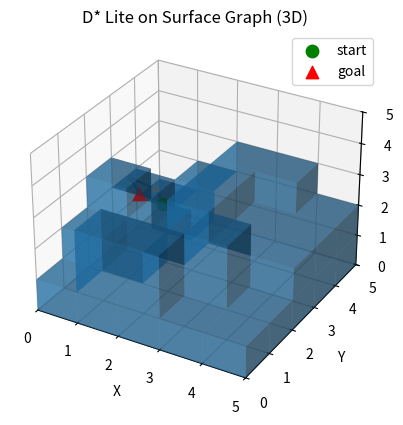

Python code for this plot:
import heapq
import math
import random
from dataclasses import dataclass
from typing import Tuple, List, Dict, Optional, Set

INF = 10**15

# --- Face encoding ---
FACES = ("+X", "-X", "+Y", "-Y", "+Z", "-Z")
NORM = {
    "+X": (1, 0, 0), "-X": (-1, 0, 0),
    "+Y": (0, 1, 0), "-Y": (0, -1, 0),
    "+Z": (0, 0, 1), "-Z": (0, 0, -1),
}

OPPOSITE_FACE = {
    "+X": "-X", "-X": "+X",
    "+Y": "-Y", "-Y": "+Y",
    "+Z": "-Z", "-Z": "+Z",
}

# For each face, the 4 in-plane edge directions (orthogonal to the face normal)
EDGE_DIRS = {
    "+X": [(0, 1, 0), (0, -1, 0), (0, 0, 1), (0, 0, -1)],
    "-X": [(0, 1, 0), (0, -1, 0), (0, 0, 1), (0, 0, -1)],
    "+Y": [(1, 0, 0), (-1, 0, 0), (0, 0, 1), (0, 0, -1)],
    "-Y": [(1, 0, 0), (-1, 0, 0), (0, 0, 1), (0, 0, -1)],
    "+Z": [(1, 0, 0), (-1, 0, 0), (0, 1, 0), (0, -1, 0)],
    "-Z": [(1, 0, 0), (-1, 0, 0), (0, 1, 0), (0, -1, 0)],
}

@dataclass(frozen=True)
class Node:
    """A planning node is a specific exposed face adjacent to a free voxel."""
    pos: Tuple[float, float, float]
    face_dir: str


class LazyPQ:
    """Priority queue with lazy deletion via key re-checking."""
    def __init__(self):
        self.h = []
        self.counter = 0

    def push(self, key, node):
        self.counter += 1
        heapq.heappush(self.h, (key[0], key[1], self.counter, node))

    def empty(self):
        return len(self.h) == 0

    def top(self):
        return self.h[0] if self.h else None

    def pop_valid(self, key_fn):
        while self.h:
            k1, k2, _, node = heapq.heappop(self.h)
            k_now = key_fn(node)
            if (k1, k2) == k_now:
                return (k1, k2), node
            # else outdated entry; drop
        return None, None

    def peek_key(self):
        # returns smallest key in heap (may be outdated, but ok for loop condition; safe but can be conservative)
        if not self.h:
            return (INF, INF)
        return (self.h[0][0], self.h[0][1])


class DStarLiteSurface3D:
    def __init__(self, occ, size_xyz: Tuple[int, int, int], start: Node, goal: Node):
        """
        occ: 3D occupancy container supporting occ[x,y,z] -> 0/1 (free/blocked)
             e.g. numpy array with shape (X,Y,Z) or dict-like with __getitem__
        size_xyz: (X,Y,Z)
        start/goal: Node((x,y,z), face) where each node is one valid exposed face.
        """
        self.occ = occ
        self.X, self.Y, self.Z = size_xyz
        self.visited_faces: Set[Node] = set()
        self.start = start
        self.goal = goal
        # Save original start/goal for visualization (since self.start gets modified during planning)
        self.start_orig = start
        self.goal_orig = goal

        if not self.valid_node(start):
            raise ValueError(f"start {start} is not a valid exposed obstacle face node.")
        if not self.valid_node(goal):
            raise ValueError(f"goal {goal} is not a valid exposed obstacle face node.")

        self.g: Dict[Node, int] = {}
        self.rhs: Dict[Node, int] = {}
        self.OPEN = LazyPQ()
        self.km = 0

        self.rhs[self.goal] = 0
        self.g[self.goal] = INF
        self.OPEN.push(self.key(self.goal), self.goal)
        start_mid = self.node_to_face_midpoint(self.start)
        goal_mid = self.node_to_face_midpoint(self.goal)
        print(
            "Initialized D* Lite with "
            f"start(center={self.start.pos}, face={self.start.face_dir}, face_mid={start_mid}) "
            f"and goal(center={self.goal.pos}, face={self.goal.face_dir}, face_mid={goal_mid})"
        )
        
        # --- batch update mechanism ---
        self.update_buffer: Dict[Tuple[int,int,int], int] = {}  # voxel -> new_occ value
        self.affected_nodes_cache: Set[Node] = set()  # accumulated affected nodes

    # --- basic voxel helpers ---
    def in_bounds(self, v: Tuple[int,int,int]) -> bool:
        x,y,z = v
        return 0 <= x < self.X and 0 <= y < self.Y and 0 <= z < self.Z

    def occ_at(self, v: Tuple[int,int,int]) -> int:
        x,y,z = v
        return int(self.occ[x,y,z])

    def addv(self, a, b):
        return (a[0]+b[0], a[1]+b[1], a[2]+b[2])

    def idx_to_center(self, v: Tuple[int, int, int]) -> Tuple[float, float, float]:
        return (v[0] + 0.5, v[1] + 0.5, v[2] + 0.5)

    def center_to_idx(self, p: Tuple[float, float, float]) -> Tuple[int, int, int]:
        return (int(round(p[0] - 0.5)), int(round(p[1] - 0.5)), int(round(p[2] - 0.5)))

    def node_to_face_midpoint(self, node: Node) -> Tuple[float, float, float]:
        """Convert a face-node to the geometric midpoint of that face."""
        n = NORM[node.face_dir]
        return (
            node.pos[0] + 0.5 * n[0],
            node.pos[1] + 0.5 * n[1],
            node.pos[2] + 0.5 * n[2],
        )

    def available_face_dirs(self, free_v: Tuple[int, int, int]) -> List[str]:
        """Directions from free_v center toward adjacent obstacle surfaces."""
        if not self.in_bounds(free_v) or self.occ_at(free_v) != 0:
            return []

        dirs = []
        for f in FACES:
            obs_v = self.addv(free_v, NORM[f])
            if self.in_bounds(obs_v) and self.occ_at(obs_v) == 1:
                dirs.append(f)
        return dirs

    # --- node validity: exposed face of an obstacle voxel ---
    def valid_node(self, node: Node) -> bool:
        if node.face_dir not in FACES:
            return False
        u = self.center_to_idx(node.pos)
        if not self.in_bounds(u):
            return False
        if self.occ_at(u) != 0:
            return False
        obs_v = self.addv(u, NORM[node.face_dir])
        return self.in_bounds(obs_v) and self.occ_at(obs_v) == 1

    # --- heuristic (safe lower bound) ---
    def h(self, a: Node, b: Node) -> int:
        va, vb = self.center_to_idx(a.pos), self.center_to_idx(b.pos)
        return abs(va[0]-vb[0]) + abs(va[1]-vb[1]) + abs(va[2]-vb[2])

    def key(self, s: Node):
        gs = self.g.get(s, INF)
        rs = self.rhs.get(s, INF)
        m = min(gs, rs)
        return (m + self.h(self.start, s) + self.km, m)

    def _node_from_idx_and_face(self, v: Tuple[int, int, int], face: str) -> Node:
        return Node(self.idx_to_center(v), face)

    def _candidate_face_nodes(self, free_v: Tuple[int, int, int]) -> List[Node]:
        """All face nodes on a free voxel, including potentially stale ones for cleanup."""
        if not self.in_bounds(free_v) or self.occ_at(free_v) != 0:
            return []
        return [self._node_from_idx_and_face(free_v, f) for f in FACES]

    def _is_parallel_face_step(self, a: Node, b: Node) -> bool:
        """Relaxed rule: parallel faces with unit normal offset and close in-plane projection."""
        if a == b or not self.valid_node(b):
            return False

        n1 = NORM[a.face_dir]
        n2 = NORM[b.face_dir]
        # Require exactly the same face direction.
        if a.face_dir != b.face_dir:
            return False

        p1 = self.node_to_face_midpoint(a)
        p2 = self.node_to_face_midpoint(b)
        d = (p2[0] - p1[0], p2[1] - p1[1], p2[2] - p1[2])

        # Height difference along the normal direction must be exactly 1.
        dn = d[0] * n1[0] + d[1] * n1[1] + d[2] * n1[2]
        if abs(abs(dn) - 1.0) > 1e-9:
            return False

        # Distance between projected points on the face plane must be in (0, 2).
        tang = (
            d[0] - dn * n1[0],
            d[1] - dn * n1[1],
            d[2] - dn * n1[2],
        )
        proj_dist = math.sqrt(tang[0] * tang[0] + tang[1] * tang[1] + tang[2] * tang[2])
        return 0.0 < proj_dist < 2.0

    # --- successors on the surface graph ---
    def successors(self, node: Node) -> List[Node]:
        if not self.valid_node(node):
            return []

        u = self.center_to_idx(node.pos)
        out: List[Node] = []

        # Node is a face, so expansion starts from this exact face.
        d_face = node.face_dir
        if d_face not in self.available_face_dirs(u):
            return out

        # Step type 1: slide while keeping the same face.
        for step_d in EDGE_DIRS[d_face]:
            u2 = self.addv(u, step_d)
            if not self.in_bounds(u2) or self.occ_at(u2) != 0:
                continue
            s2 = self._node_from_idx_and_face(u2, d_face)
            if self.valid_node(s2) and s2 not in self.visited_faces:
                out.append(s2)

        # Step type 2: edge-flip to an orthogonal face around the same obstacle voxel.
        obs_v = self.addv(u, NORM[d_face])
        if self.in_bounds(obs_v) and self.occ_at(obs_v) == 1:
            n1 = NORM[d_face]
            for f2 in FACES:
                if f2 == d_face:
                    continue
                n2 = NORM[f2]
                if n1[0] * n2[0] + n1[1] * n2[1] + n1[2] * n2[2] != 0:
                    continue  # only orthogonal faces share a right-angle edge

                u2 = (obs_v[0] - n2[0], obs_v[1] - n2[1], obs_v[2] - n2[2])
                if not self.in_bounds(u2) or self.occ_at(u2) != 0:
                    continue
                s2 = self._node_from_idx_and_face(u2, f2)
                if self.valid_node(s2) and s2 not in self.visited_faces:
                    out.append(s2)

        # Step type 3 (relaxed): jump to a nearby parallel face if geometric constraints match.
        for dx in (-2, -1, 0, 1, 2):
            for dy in (-2, -1, 0, 1, 2):
                for dz in (-2, -1, 0, 1, 2):
                    v2 = (u[0] + dx, u[1] + dy, u[2] + dz)
                    if not self.in_bounds(v2) or self.occ_at(v2) != 0:
                        continue
                    for f2 in FACES:
                        s2 = self._node_from_idx_and_face(v2, f2)
                        if s2 in self.visited_faces:
                            continue
                        if self._is_parallel_face_step(node, s2):
                            out.append(s2)

        # Optional: deduplicate (important when many candidates)
        # keep stable order
        seen: Set[Node] = set()
        dedup = []
        for s in out:
            if s not in seen:
                seen.add(s)
                dedup.append(s)
        return dedup

    def cost(self, a: Node, b: Node) -> int:
        # all moves cost 1 (your requirement)
        # If b is invalid, treat as blocked
        if not self.valid_node(b):
            return INF
        # Disallow switching faces at the same free-voxel center.
        if a.pos == b.pos:
            return INF
        return 1

    # --- D* Lite core routines ---
    def update_vertex(self, u: Node):
        if u != self.goal:
            best = INF
            for s in self.successors(u):
                c = self.cost(u, s)
                if c >= INF: 
                    continue
                best = min(best, c + self.g.get(s, INF))
            self.rhs[u] = best

        if self.g.get(u, INF) != self.rhs.get(u, INF):
            self.OPEN.push(self.key(u), u)

    def compute_shortest_path(self):
        while True:
            top_key = self.OPEN.peek_key()
            start_key = self.key(self.start)
            #print(f"OPEN top key: {top_key}, start key: {start_key}, g(start): {self.g.get(self.start, INF)}, rhs(start): {self.rhs.get(self.start, INF)}")
            if not (top_key < start_key or self.rhs.get(self.start, INF) != self.g.get(self.start, INF)):
                break

            k_old, u = self.OPEN.pop_valid(self.key)
            if u is None:
                break

            if k_old < self.key(u):
                self.OPEN.push(self.key(u), u)
                continue

            gu = self.g.get(u, INF)
            ru = self.rhs.get(u, INF)
            #print(f"Processing node {u} with g={gu}, rhs={ru}")

            # lazy queue: skip entries for nodes that are already consistent
            if gu == ru:
                continue

            if gu > ru:
                self.g[u] = ru
                for p in self.local_predecessors(u):
                    #print(f"gu > ru: Updating predecessor {p} of {u}")
                    self.update_vertex(p)
            else:
                self.g[u] = INF
                self.update_vertex(u)
                for p in self.local_predecessors(u):
                    #print(f"gu < ru: Updating predecessor {p} of {u}")
                    self.update_vertex(p)

    def local_predecessors(self, node: Node) -> List[Node]:
        """
        Exact predecessors would require reverse edges on the surface graph.
        Practical approach for voxel surface graph: update a local candidate set.
        Since updates are 'occasional', local scanning is acceptable.
        """
        v = self.center_to_idx(node.pos)
        cand: List[Node] = []

        # Search a local 3x3x3 free-voxel neighborhood to capture slide + edge-flip predecessors.
        for dx in (-1, 0, 1):
            for dy in (-1, 0, 1):
                for dz in (-1, 0, 1):
                    v2 = (v[0] + dx, v[1] + dy, v[2] + dz)
                    if not self.in_bounds(v2) or self.occ_at(v2) != 0:
                        continue
                    for f2 in self.available_face_dirs(v2):
                        c = Node(self.idx_to_center(v2), f2)
                        if self.valid_node(c):
                            cand.append(c)

        # Keep only true predecessors according to current successor model.
        out = [c for c in cand if node in self.successors(c)]
        return list(dict.fromkeys(out))

    def _best_successor(self, node: Node) -> Optional[Node]:
        best = INF
        best_s = None
        for successor in self.successors(node):
            if successor.pos == node.pos:
                continue
            value = self.cost(node, successor) + self.g.get(successor, INF)
            if value < best:
                best = value
                best_s = successor
        return best_s

    def _affected_free_voxels(self, voxels) -> Set[Tuple[int, int, int]]:
        affected = set()
        for voxel in voxels:
            affected.add(voxel)
            for dv in ((1, 0, 0), (-1, 0, 0), (0, 1, 0), (0, -1, 0), (0, 0, 1), (0, 0, -1)):
                neighbor = self.addv(voxel, dv)
                if self.in_bounds(neighbor):
                    affected.add(neighbor)
        return affected

    def _update_affected_nodes(self, voxels) -> None:
        affected_nodes: Set[Node] = set()
        for voxel in self._affected_free_voxels(voxels):
            if self.occ_at(voxel) != 0:
                continue
            affected_nodes.update(self._candidate_face_nodes(voxel))

        for node in affected_nodes:
            if self.valid_node(node):
                self.update_vertex(node)
            else:
                self.rhs[node] = INF
                self.g[node] = INF
                self.update_vertex(node)

    # --- usage helpers ---
    def plan_from_current(self) -> bool:
        """Run/repair plan for current start; returns True if reachable."""
        self.compute_shortest_path()
        return self.g.get(self.start, INF) < INF

    def extract_path_stateless(self, max_steps: int = 1000) -> List[Node]:
        """
        Extract path from start to goal WITHOUT modifying planner state.
        This is useful for visualization after replanning.
        
        Returns path by tracing greedy policy from g-values.
        """
        path: List[Node] = []
        if self.g.get(self.start, INF) >= INF:
            return path
        
        current = self.start
        path.append(current)
        
        for _ in range(max_steps):
            if current == self.goal:
                break

            best_s = self._best_successor(current)
            if best_s is None:
                break

            current = best_s
            path.append(current)
        
        return path
    
    def plan(self, max_steps: int = 1000) -> List[Node]:
        """Plan from current start to goal and return PATH NODES list."""
        path: List[Node] = []
        if not self.plan_from_current():
            return path

        path.append(self.start)
        for _ in range(max_steps):
            if self.start == self.goal:
                break

            ns = self.next_step()
            if ns is None:
                break

            self.move_start_to(ns)
            path.append(self.start)

        return path

    def print_path_nodes(self, path: List[Node]) -> None:
        """Print detailed path information including nodes, positions, and goal status."""
        if not path:
            print("Path is empty.")
            return

        print("\n--- PATH NODES (voxel, face) ---")
        for i, n in enumerate(path):
            print(f"{i:03d}: {n}")

        print("\n--- PATH POINTS (face centers) ---")
        for i, n in enumerate(path):
            print(f"{i:03d}: {self.node_to_face_midpoint(n)}")

        print(f"\nTotal steps: {len(path)}, Hit goal: {self.start == self.goal}")

    def plot_3d_voxels_and_path(self, path: List[Node], title: str = "D* Lite Surface Path") -> None:
        """Visualize 3D path on voxel grid with obstacles, path, start and goal."""
        try:
            import numpy as np
            import matplotlib.pyplot as plt
            from mpl_toolkits.mplot3d import Axes3D  # noqa: F401
        except ImportError:
            print("Warning: matplotlib or numpy not available for visualization.")
            return

        # Convert occupancy grid to boolean
        occ_np = np.array(self.occ, dtype=bool)
        
        fig = plt.figure()
        ax = fig.add_subplot(111, projection="3d")
        ax.set_title(title)

        # --- draw obstacles ---
        ax.voxels(occ_np, alpha=0.5)

        # --- draw path as line through face midpoints ---
        if path:
            pts = np.array([self.node_to_face_midpoint(n) for n in path], dtype=float)
            ax.plot(pts[:, 0], pts[:, 1], pts[:, 2])
            
            # Draw only intermediate path points (exclude start and goal)
            if len(path) > 2:
                pts_mid = np.array([self.node_to_face_midpoint(n) for n in path[1:-1]], dtype=float)
                ax.scatter(pts_mid[:, 0], pts_mid[:, 1], pts_mid[:, 2], s=20, alpha=0.6)

        # --- mark original start/goal at face midpoints ---
        sx, sy, sz = self.node_to_face_midpoint(self.start_orig)
        gx, gy, gz = self.node_to_face_midpoint(self.goal_orig)
        ax.scatter([sx], [sy], [sz], s=80, marker="o", label="start", color="green")  # start
        ax.scatter([gx], [gy], [gz], s=80, marker="^", label="goal", color="red")  # goal

        # axes limits / labels
        ax.set_xlim(0, self.X)
        ax.set_ylim(0, self.Y)
        ax.set_zlim(0, self.Z)
        ax.set_xlabel("X")
        ax.set_ylabel("Y")
        ax.set_zlabel("Z")
        ax.legend()

        plt.show()

    def next_step(self) -> Optional[Node]:
        """Greedy one-step on surface graph using g-values (like extracting policy)."""
        return self._best_successor(self.start)

    def move_start_to(self, new_start: Node):
        """Advance the robot along the surface."""
        if not self.valid_node(new_start):
            raise ValueError(f"new_start {new_start} not valid.")
        old = self.start
        self.start = new_start
        self.km += self.h(old, new_start)
        self.visited_faces.add(new_start)  # book-keeping, not required for algorithm

        self.compute_shortest_path()

    def update_voxel(self, v: Tuple[int,int,int], new_occ: int, deferred: bool = False):
        """
        Update occupancy at voxel v.
        
        Args:
            v: voxel coordinate (x, y, z)
            new_occ: new occupancy value (0/1)
            deferred: if True, buffer the update and don't replan immediately;
                      if False, apply immediately and replan
        """
        if deferred:
            # Buffer the update for batch processing
            self.update_buffer[v] = new_occ
            return
        
        # Immediate update (legacy behavior or final application)
        x, y, z = v
        self.occ[x, y, z] = new_occ

        self._update_affected_nodes((v,))

        self.compute_shortest_path()
    
    def buffer_update(self, v: Tuple[int,int,int], new_occ: int):
        """
        Buffer a single voxel occupancy update. 
        Does NOT trigger replanning - use apply_batch_updates() for that.
        
        Args:
            v: voxel coordinate
            new_occ: new occupancy value
        """
        self.update_buffer[v] = new_occ
    
    def buffer_updates(self, updates: Dict[Tuple[int,int,int], int]):
        """
        Buffer multiple voxel updates at once.
        
        Args:
            updates: dict mapping voxel coordinates to new occupancy values
        """
        self.update_buffer.update(updates)
    
    def apply_batch_updates(self, replan: bool = True):
        """
        Apply all buffered voxel updates and optionally trigger replanning.
        This is efficient because it avoids redundant recompute_shortest_path calls.
        
        Args:
            replan: if True, call compute_shortest_path once after all updates;
                    if False, updates are applied but path not recomputed (you must call later)
        
        Returns:
            Number of updates applied
        """
        if not self.update_buffer:
            return 0
        
        num_updates = len(self.update_buffer)
        
        # First pass: apply occupancy changes directly (without replan)
        for v, new_occ in self.update_buffer.items():
            x, y, z = v
            self.occ[x, y, z] = new_occ
        
        # Second pass: update all affected planning nodes.
        self._update_affected_nodes(self.update_buffer.keys())
        
        # Fifth pass: single replanning after all updates
        if replan:
            self.compute_shortest_path()
            print(f"Applied {num_updates} batch updates and replanned")
        else:
            print(f"Applied {num_updates} batch updates (deferred replanning)")
        
        # Clear buffer
        self.update_buffer.clear()
        self.affected_nodes_cache.clear()
        
        return num_updates
    
    def clear_buffer(self):
        """Clear buffered updates without applying them."""
        self.update_buffer.clear()
        self.affected_nodes_cache.clear()
    
    def get_buffer_size(self) -> int:
        """Get number of pending updates in buffer."""
        return len(self.update_buffer)


# --- Example of how you'd call it (you can delete this in your project) ---
# 

if __name__ == "__main__":
    import numpy as np
    import random

    # ---------- build a demo 3D voxel world ----------
    X, Y, Z = 5, 5, 5
    occ = np.zeros((X, Y, Z), dtype=np.uint8)

    # Example obstacle block
    for x in range(0, X):
        for y in range(0, Y):
            z = random.randint(1, Z-2)
            occ[x, y, 0:z] = 1

    # Start/Goal are two valid face nodes: Node((free-cell-center), face_dir)
    valid_faces = []
    for x in range(X):
        for y in range(Y):
            for zc in range(Z):
                if occ[x, y, zc] != 0:
                    continue
                for f in FACES:
                    ox, oy, oz = x + NORM[f][0], y + NORM[f][1], zc + NORM[f][2]
                    if 0 <= ox < X and 0 <= oy < Y and 0 <= oz < Z and occ[ox, oy, oz] == 1:
                        valid_faces.append(Node((x + 0.5, y + 0.5, zc + 0.5), f))

    if len(valid_faces) < 2:
        raise RuntimeError("Not enough valid faces to sample start and goal.")

    # Keep generation style but explicitly sample two distinct faces.
    while True:
        start, goal = random.sample(valid_faces, 2)
        if start != goal:
            break
    print(f"Random start={start}, goal={goal}")

    planner = DStarLiteSurface3D(occ, (X, Y, Z), start, goal)

    path = planner.plan(max_steps=20)
    ok = len(path) > 0
    print("reachable:", ok)

    if ok:
        planner.print_path_nodes(path)

    # ---------- 3D visualization ----------
    planner.plot_3d_voxels_and_path(path, title="D* Lite on Surface Graph (3D)")


# ============================================================================
# BATCH REPLANNING API DOCUMENTATION
# ============================================================================
"""
D* Lite now supports efficient batch updates for dynamic replanning:

BASIC API:
    planner = DStarLiteSurface3D(occ, size_xyz, start, goal)
    
    # Method 1: Buffer single update
    planner.buffer_update((x,y,z), new_occ_value)
    
    # Method 2: Buffer multiple updates at once
    updates_dict = {(x1,y1,z1): 0, (x2,y2,z2): 1, ...}
    planner.buffer_updates(updates_dict)
    
    # Apply all buffered updates with single replan (efficient!)
    num_applied = planner.apply_batch_updates(replan=True)
    
    # Extract path after replanning
    new_path = planner.plan(max_steps=100)

PERFORMANCE BENEFITS:
    Without batching:
        for each voxel change:
            planner.update_voxel(v, new_occ)  # calls compute_shortest_path() internally
        Total: N calls to compute_shortest_path() for N voxel changes
    
    With batching:
        for each voxel change:
            planner.buffer_update(v, new_occ)  # No planning yet
        planner.apply_batch_updates(replan=True)  # Single compute_shortest_path() call!
        Total: 1 call to compute_shortest_path() for N voxel changes

DEFERRED REPLANNING PATTERN:
    # Collect updates without immediate replanning
    changes = detect_map_changes()  # returns dict
    planner.buffer_updates(changes)
    planner.apply_batch_updates(replan=False)  # Apply updates but defer replanning
    
    # Later, when ready to plan:
    planner.compute_shortest_path()  # Replanning done
    path = planner.plan()

UTILITY METHODS:
    planner.get_buffer_size()        # Check how many updates are buffered
    planner.clear_buffer()           # Discard all buffered updates
    planner.update_voxel(v, occ, deferred=False)  # Single immediate update (legacy)
"""
